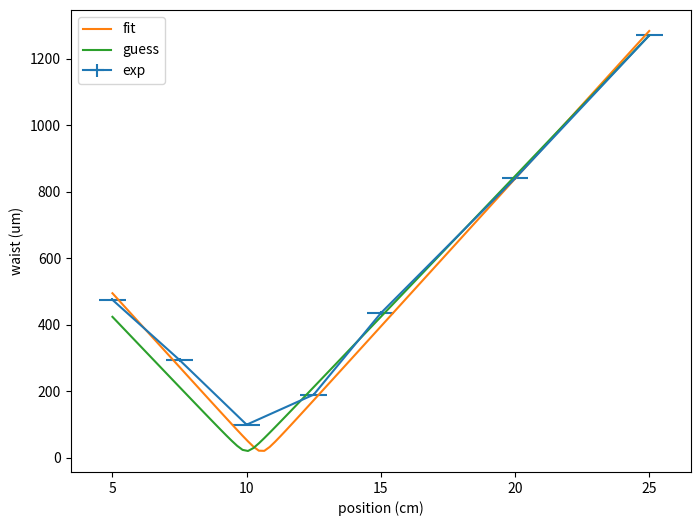

Write Python code to recreate this figure.
#!/usr/bin/env python3
# -*- coding: utf-8 -*-

"""
Description du fichier 
"""

# Import des librairies
import matplotlib.pyplot as plt
import numpy as np
from scipy.optimize import curve_fit


# Programme principal
if __name__ == "__main__":

    z = np.array([5,7.5,10,12.5,15,20,25]) # m
    w = np.array([475,294,99.5,190,435,840,1270]) # m

    fig = plt.figure(figsize=(8,6))
    ax = fig.add_subplot()

    ax.errorbar(z,w,yerr=5,xerr=.5,label='exp')

    def f (z,w0,z0) : 
        zr = np.pi*w0**2/.532
        return w0*np.sqrt( 1 + ((z-z0)*10**4/zr)**2 )
    guess = [20,10]

    args, cov = curve_fit(f,z,w,guess)
    z = np.linspace(np.min(z),np.max(z),100)
    ax.plot(z,f(z,*args),label='fit')

    ax.plot(z,f(z,*guess),label='guess')

    print(*args)

    ax.legend()
    ax.set_xlabel('position (cm)')
    ax.set_ylabel('waist (um)')
    plt.show()
